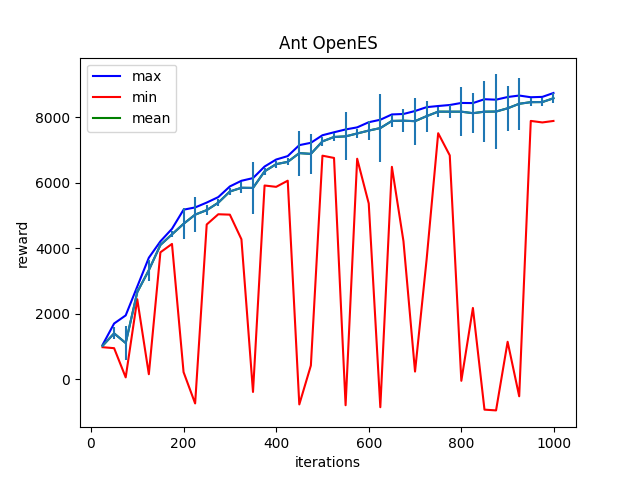

Source data for this figure (header and first rows):
Iter:25, max:1051.074951171875, mean:1024.8695068359375, min:983.0823974609375, std:21.92368507385254
Iter:50, max:1705.6268310546875, mean:1404.4742431640625, min:952.7035522460938, std:183.98878479003906
Iter:75, max:1952.4820556640625, mean:1109.57275390625, min:62.29020309448242, std:513.0661010742188
Iter:100, max:2832.024169921875, mean:2661.795654296875, min:2445.27392578125, std:81.62449645996094
Iter:125, max:3711.264892578125, mean:3332.648193359375, min:158.6210174560547, std:322.98907470703125
Iter:150, max:4211.361328125, mean:4101.5478515625, min:3876.3525390625, std:61.832393646240234
Iter:175, max:4593.29150390625, mean:4423.86083984375, min:4132.626953125, std:88.17280578613281
Iter:200, max:5176.59228515625, mean:4746.11328125, min:223.1564178466797, std:471.83331298828125
Iter:225, max:5245.4677734375, mean:5025.76806640625, min:-732.6019897460938, std:531.8270874023438
Iter:250, max:5393.76171875, mean:5162.59619140625, min:4725.2177734375, std:146.311767578125
Iter:275, max:5560.61328125, mean:5389.62353515625, min:5037.4189453125, std:106.61282348632812
Iter:300, max:5886.06396484375, mean:5731.31640625, min:5025.41015625, std:119.70618438720703
Iter:325, max:6058.65576171875, mean:5845.0859375, min:4274.49072265625, std:174.35169982910156
Iter:350, max:6140.23193359375, mean:5840.5751953125, min:-382.072265625, std:792.5277099609375
Iter:375, max:6492.8671875, mean:6346.08251953125, min:5914.59521484375, std:99.31056213378906
Iter:400, max:6706.45654296875, mean:6565.703125, min:5873.51806640625, std:109.89112854003906
Iter:425, max:6811.6884765625, mean:6635.033203125, min:6060.87841796875, std:108.79498291015625
Iter:450, max:7145.08154296875, mean:6902.095703125, min:-763.0579223632812, std:687.3726196289062
Iter:475, max:7217.15478515625, mean:6878.61669921875, min:424.1995849609375, std:613.841064453125
Iter:500, max:7447.29833984375, mean:7260.2470703125, min:6824.16357421875, std:131.66070556640625
Iter:525, max:7538.08740234375, mean:7394.15966796875, min:6755.27490234375, std:111.74188232421875
Iter:550, max:7623.82861328125, mean:7412.6474609375, min:-787.3436889648438, std:731.6429443359375
Iter:575, max:7687.4716796875, mean:7501.1298828125, min:6730.41796875, std:144.31777954101562
Iter:600, max:7844.40087890625, mean:7589.80078125, min:5366.42578125, std:281.9947204589844
Iter:625, max:7920.11376953125, mean:7665.98876953125, min:-847.97119140625, std:1030.8084716796875
Iter:650, max:8081.919921875, mean:7883.79638671875, min:6483.9912109375, std:180.32102966308594
Iter:675, max:8095.53759765625, mean:7891.15234375, min:4215.56787109375, std:347.5122985839844
Iter:700, max:8186.76953125, mean:7877.03515625, min:239.65379333496094, std:721.3607788085938
Iter:725, max:8303.9638671875, mean:8029.5830078125, min:3656.1435546875, std:470.307373046875
Iter:750, max:8339.0517578125, mean:8166.93017578125, min:7509.26025390625, std:149.82998657226562
Iter:775, max:8369.69140625, mean:8165.83203125, min:6832.9736328125, std:200.47634887695312
Iter:800, max:8432.4033203125, mean:8166.236328125, min:-42.38692855834961, std:748.5415649414062
Iter:825, max:8428.5078125, mean:8119.7509765625, min:2179.4306640625, std:608.5521850585938
Iter:850, max:8545.9560546875, mean:8166.04541015625, min:-921.817626953125, std:939.8273315429688
Iter:875, max:8532.0498046875, mean:8169.8701171875, min:-944.8452758789062, std:1133.2362060546875
Iter:900, max:8612.9384765625, mean:8269.5185546875, min:1148.81787109375, std:684.0022583007812
Iter:925, max:8658.681640625, mean:8407.087890625, min:-513.9854736328125, std:800.7305297851562
Iter:950, max:8606.3837890625, mean:8456.3984375, min:7884.38916015625, std:116.24710845947266
Iter:975, max:8617.2802734375, mean:8459.365234375, min:7837.84326171875, std:118.65248107910156
Iter:999, max:8735.7509765625, mean:8574.8955078125, min:7883.44384765625, std:155.45164489746094
